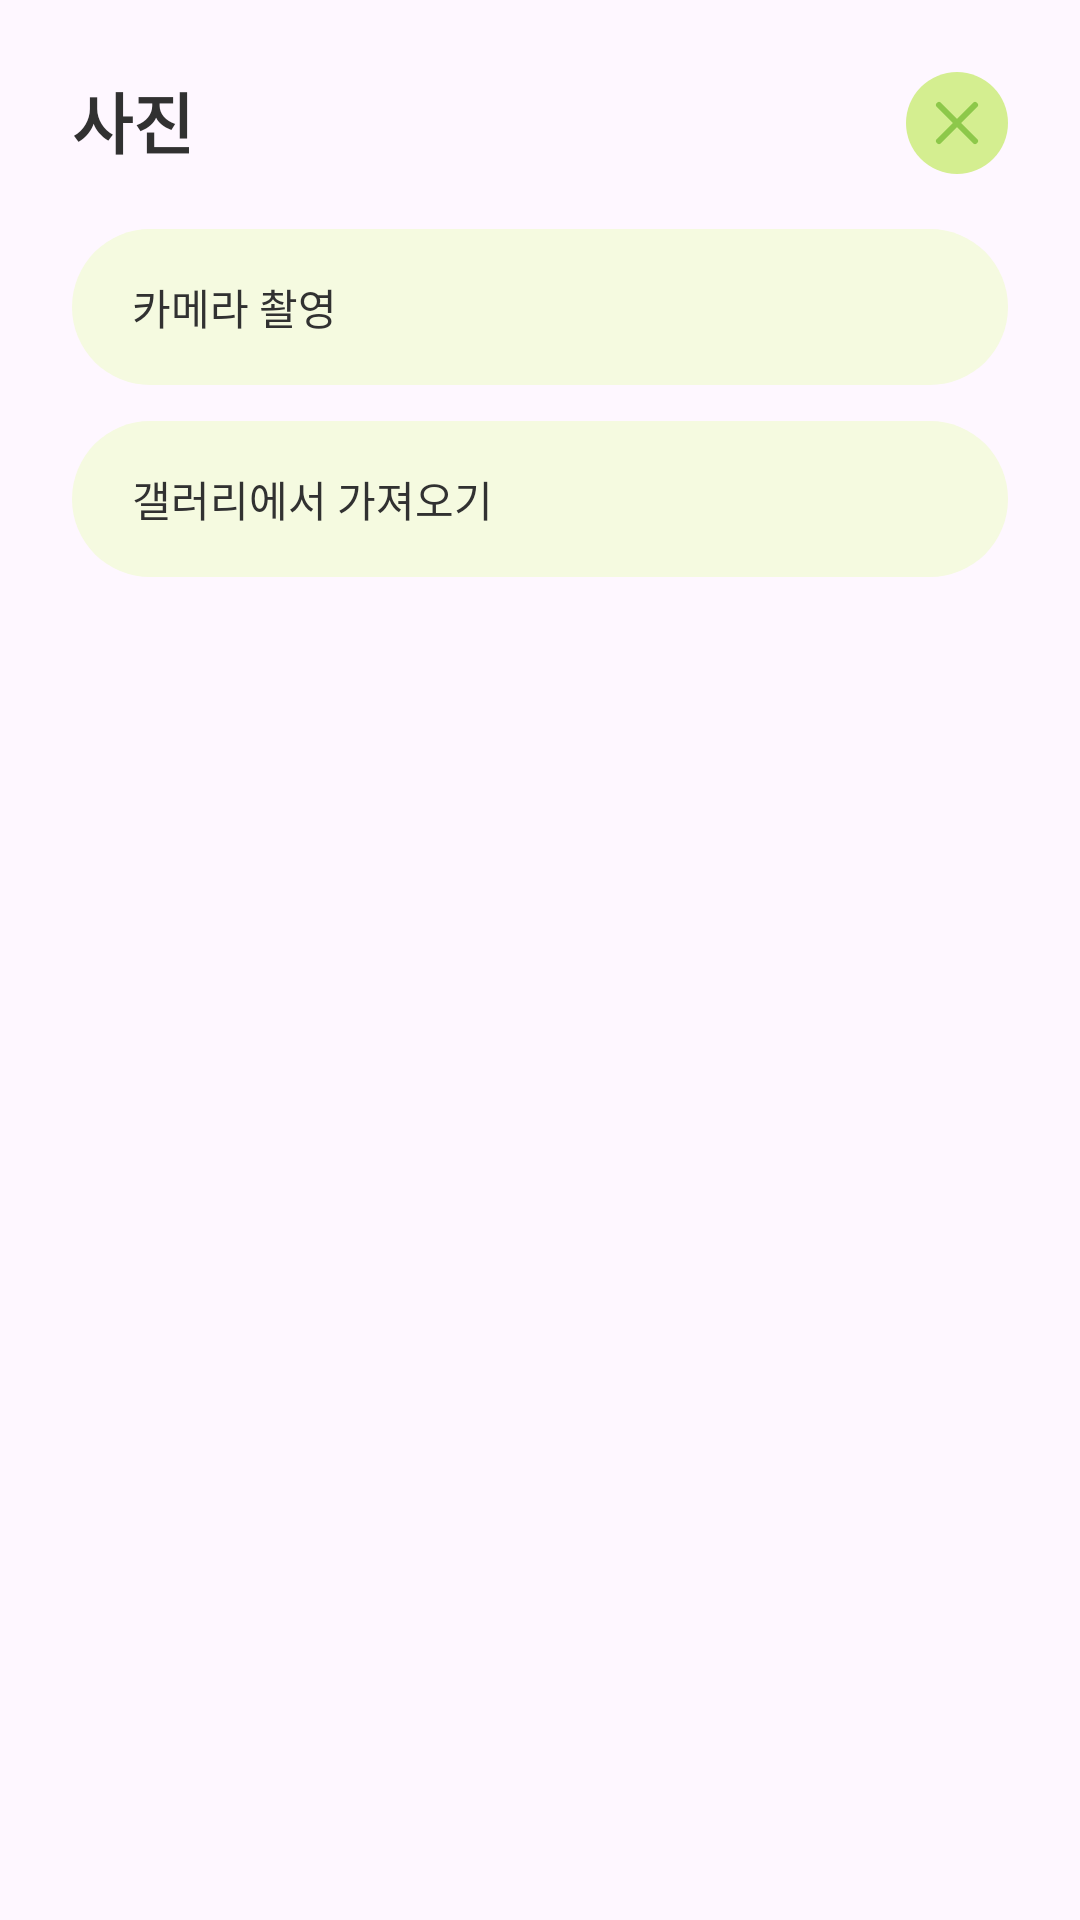

Produce the Android XML layout that renders to this screen, including the resource entries it uses.
<!-- AndroidManifest.xml: application theme Theme.CreatorFlow -->
<!-- res/layout/dialog_image_picker.xml -->
<?xml version="1.0" encoding="utf-8"?>
<androidx.constraintlayout.widget.ConstraintLayout
    xmlns:android="http://schemas.android.com/apk/res/android"
    xmlns:app="http://schemas.android.com/apk/res-auto"
    android:layout_width="match_parent"
    android:layout_height="wrap_content"
    android:background="@drawable/dialog"
    android:padding="24dp">

    
    <TextView
        android:id="@+id/dialog_title"
        android:layout_width="wrap_content"
        android:layout_height="wrap_content"
        android:text="사진"
        android:textColor="#313131"
        android:textSize="22sp"
        android:textStyle="bold"
        app:layout_constraintStart_toStartOf="parent"
        app:layout_constraintTop_toTopOf="parent" />

    
    <ImageButton
        android:id="@+id/btn_close_dialog"
        android:layout_width="34dp"
        android:layout_height="34dp"
        android:background="@drawable/dialog_close_button"
        android:src="@drawable/ic_close"
        android:padding="8dp"
        android:contentDescription="닫기"
        app:layout_constraintEnd_toEndOf="parent"
        app:layout_constraintTop_toTopOf="parent" />

    
    <TextView
        android:id="@+id/btn_camera"
        android:layout_width="0dp"
        android:layout_height="52dp"
        android:layout_marginTop="20dp"
        android:background="@drawable/dialog_button"
        android:gravity="center_vertical"
        android:paddingStart="20dp"
        android:paddingEnd="20dp"
        android:text="카메라 촬영"
        android:textColor="#313131"
        android:textSize="14sp"
        android:clickable="true"
        android:focusable="true"
        app:layout_constraintEnd_toEndOf="parent"
        app:layout_constraintStart_toStartOf="parent"
        app:layout_constraintTop_toBottomOf="@id/dialog_title" />

    
    <TextView
        android:id="@+id/btn_gallery"
        android:layout_width="0dp"
        android:layout_height="52dp"
        android:layout_marginTop="12dp"
        android:background="@drawable/dialog_button"
        android:gravity="center_vertical"
        android:paddingStart="20dp"
        android:paddingEnd="20dp"
        android:text="갤러리에서 가져오기"
        android:textColor="#313131"
        android:textSize="14sp"
        android:clickable="true"
        android:focusable="true"
        app:layout_constraintEnd_toEndOf="parent"
        app:layout_constraintStart_toStartOf="parent"
        app:layout_constraintTop_toBottomOf="@id/btn_camera" />

</androidx.constraintlayout.widget.ConstraintLayout>
<!-- resources referenced by this layout -->
<resources>
  <!-- drawable dialog_button (drawable) -->
  <?xml version="1.0" encoding="utf-8"?>
  <shape xmlns:android="http://schemas.android.com/apk/res/android">
      <solid android:color="#F5FAE0" />
      <corners android:radius="50dp" />
  </shape>
  <!-- drawable dialog_close_button (drawable) -->
  <?xml version="1.0" encoding="utf-8"?>
  <shape xmlns:android="http://schemas.android.com/apk/res/android"
      android:shape="oval">
      <solid android:color="#D4EE90" />
  </shape>
  <!-- drawable ic_close (drawable) -->
  <?xml version="1.0" encoding="utf-8"?>
  <vector xmlns:android="http://schemas.android.com/apk/res/android"
      android:width="24dp"
      android:height="24dp"
      android:viewportWidth="24"
      android:viewportHeight="24">
      <path
          android:strokeColor="#8DC84A"
          android:strokeWidth="2"
          android:strokeLineCap="round"
          android:fillColor="#00000000"
          android:pathData="M18,6 L6,18 M6,6 L18,18" />
  </vector>
  <style name="Theme.CreatorFlow" parent="Base.Theme.CreatorFlow" />
  <style name="Base.Theme.CreatorFlow" parent="Theme.Material3.DayNight.NoActionBar">
          
          
          <item name="android:statusBarColor">@android:color/transparent</item>
          <item name="android:windowLightStatusBar">true</item>
          <item name="android:windowSplashScreenBackground">@color/buttoncolor1</item>
      </style>
  <color name="buttoncolor1">#D4EE90</color>
</resources>
